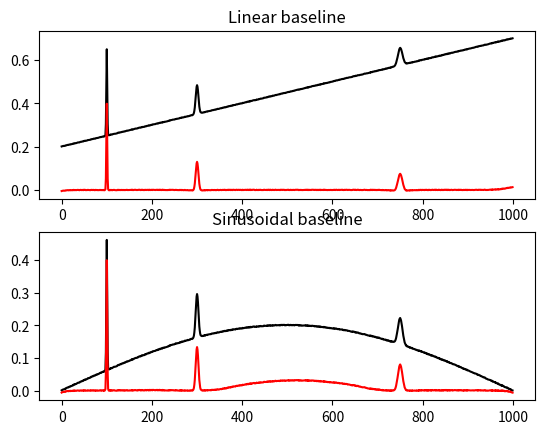

The matplotlib source for this figure:
#!/usr/bin/python
'''
[redacted]
Baseline correction using adaptive iteratively reweighted penalized least squares

This program is a translation in python of the R source code of airPLS version 2.0
[redacted]
Reference:
[redacted]

Description from the original documentation:

Baseline drift always blurs or even swamps signals and deteriorates analytical results, particularly in multivariate analysis.  It is necessary to correct baseline drift to perform further data analysis. Simple or modified polynomial fitting has been found to be effective in some extent. However, this method requires user intervention and prone to variability especially in low signal-to-noise ratio environments. The proposed adaptive iteratively reweighted Penalized Least Squares (airPLS) algorithm doesn't require any user intervention and prior information, such as detected peaks. It iteratively changes weights of sum squares errors (SSE) between the fitted baseline and original signals, and the weights of SSE are obtained adaptively using between previously fitted baseline and original signals. This baseline estimator is general, fast and flexible in fitting baseline.


LICENCE
This program is free software: you can redistribute it and/or modify
it under the terms of the GNU Lesser General Public License as published by
the Free Software Foundation, either version 3 of the License, or
(at your option) any later version.

This program is distributed in the hope that it will be useful,
but WITHOUT ANY WARRANTY; without even the implied warranty of
MERCHANTABILITY or FITNESS FOR A PARTICULAR PURPOSE.  See the
GNU Lesser General Public License for more details.

You should have received a copy of the GNU Lesser General Public License
along with this program.  If not, see <http://www.gnu.org/licenses/>
'''

import numpy as np
from scipy.sparse import csc_matrix, eye, diags
from scipy.sparse.linalg import spsolve

def WhittakerSmooth(x,w,lambda_,differences=1):
    '''
    Penalized least squares algorithm for background fitting
    
    input
        x: input data (i.e. chromatogram of spectrum)
        w: binary masks (value of the mask is zero if a point belongs to peaks and one otherwise)
        lambda_: parameter that can be adjusted by user. The larger lambda is,  the smoother the resulting background
        differences: integer indicating the order of the difference of penalties
    
    output
        the fitted background vector
    '''
    X=np.matrix(x)
    m=X.size
    i=np.arange(0,m)
    E=eye(m,format='csc')
    D=E[1:]-E[:-1] # numpy.diff() does not work with sparse matrix. This is a workaround.
    W=diags(w,0,shape=(m,m))
    A=csc_matrix(W+(lambda_*D.T*D))
    B=csc_matrix(W*X.T)
    background=spsolve(A,B)
    return np.array(background)

def airPLS(x, lambda_=100, porder=1, itermax=15):
    '''
    Adaptive iteratively reweighted penalized least squares for baseline fitting
    
    input
        x: input data (i.e. chromatogram of spectrum)
        lambda_: parameter that can be adjusted by user. The larger lambda is,  the smoother the resulting background, z
        porder: adaptive iteratively reweighted penalized least squares for baseline fitting
    
    output
        the fitted background vector
    '''
    m=x.shape[0]
    w=np.ones(m)
    for i in range(1,itermax+1):
        z=WhittakerSmooth(x,w,lambda_, porder)
        d=x-z
        dssn=np.abs(d[d<0].sum())
        if(dssn<0.001*(abs(x)).sum() or i==itermax):
            if(i==itermax): print('WARING max iteration reached!')
            break
        w[d>=0]=0 # d>0 means that this point is part of a peak, so its weight is set to 0 in order to ignore it
        w[d<0]=np.exp(i*np.abs(d[d<0])/dssn)
        w[0]=np.exp(i*(d[d<0]).max()/dssn) 
        w[-1]=w[0]
    return z

if __name__=='__main__':
    '''
    Example usage and testing
    '''
    print('Testing...')
    from scipy.stats import norm
    import matplotlib.pyplot as pl
    x=np.arange(0,1000,1)
    g1=norm(loc = 100, scale = 1.0) # generate three gaussian as a signal
    g2=norm(loc = 300, scale = 3.0)
    g3=norm(loc = 750, scale = 5.0)
    signal=g1.pdf(x)+g2.pdf(x)+g3.pdf(x)
    baseline1=5e-4*x+0.2 # linear baseline
    baseline2=0.2*np.sin(np.pi*x/x.max()) # sinusoidal baseline
    noise=np.random.random(x.shape[0])/500
    print('Generating simulated experiment')
    y1=signal+baseline1+noise
    y2=signal+baseline2+noise
    print('Removing baselines')
    c1=y1-airPLS(y1) # corrected values
    c2=y2-airPLS(y2) # with baseline removed
    print('Plotting results')
    fig,ax=pl.subplots(nrows=2,ncols=1)
    ax[0].plot(x,y1,'-k')
    ax[0].plot(x,c1,'-r')
    ax[0].set_title('Linear baseline')
    ax[1].plot(x,y2,'-k')
    ax[1].plot(x,c2,'-r')
    ax[1].set_title('Sinusoidal baseline')
    pl.show()
    print('Done!')

